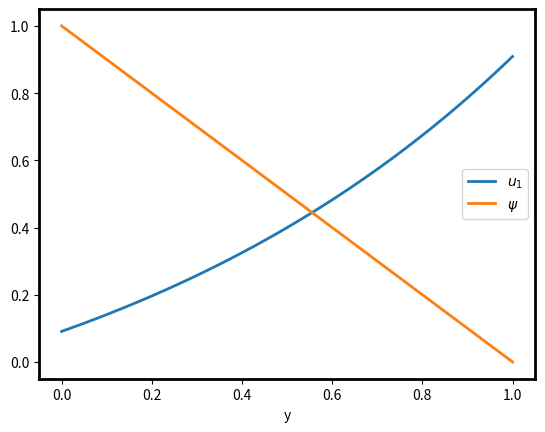
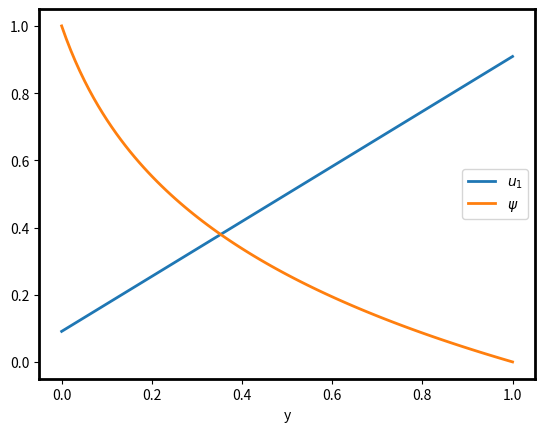

Source code (Python) for these figures, in order:

#   -------------------------------------------------------------------
# 
#    Plot profiles from the PNP equations.
# 
#    For Chapter 3, Section 3.3.1 of
#    Keener and Sneyd, Mathematical Physiology, 3rd Edition, Springer.
#  
#    Written by James Keener and James Sneyd
#  
#   ------------------------------------------------------------------- 

import numpy as np
import matplotlib.pyplot as plt

# Set plot parameters
plt.rcParams.update({
    'axes.titlesize': 20,
    'axes.linewidth': 2.0,
    'lines.linewidth': 2.0
})

plt.rcParams['text.usetex'] = False

# Constants
y = np.linspace(0, 1, 100)
ui = 50 / 550
ue = 500 / 550
v = 1
J1 = v * (ui - ue * np.exp(-v)) / (1 - np.exp(-v))
K1 = ui - J1 / v

# Profiles
cprofile = J1 / v + K1 * np.exp(v * y)
vprofile = v - v * y
cprofilelong = ui + (ue - ui) * y
vprofilelong = -(v / np.log(ue / ui)) * np.log(ui / ue + (1 - ui / ue) * y)

# Plot cprofile and vprofile
plt.figure(1)
plt.plot(y, cprofile, label='$u_1$')
plt.plot(y, vprofile, label='$\psi$')
plt.xlabel('y')
plt.legend()

# Plot cprofilelong and vprofilelong
plt.figure(2)
plt.plot(y, cprofilelong, label='$u_1$')
plt.plot(y, vprofilelong, label='$\psi$')
plt.xlabel('y')
plt.legend()
